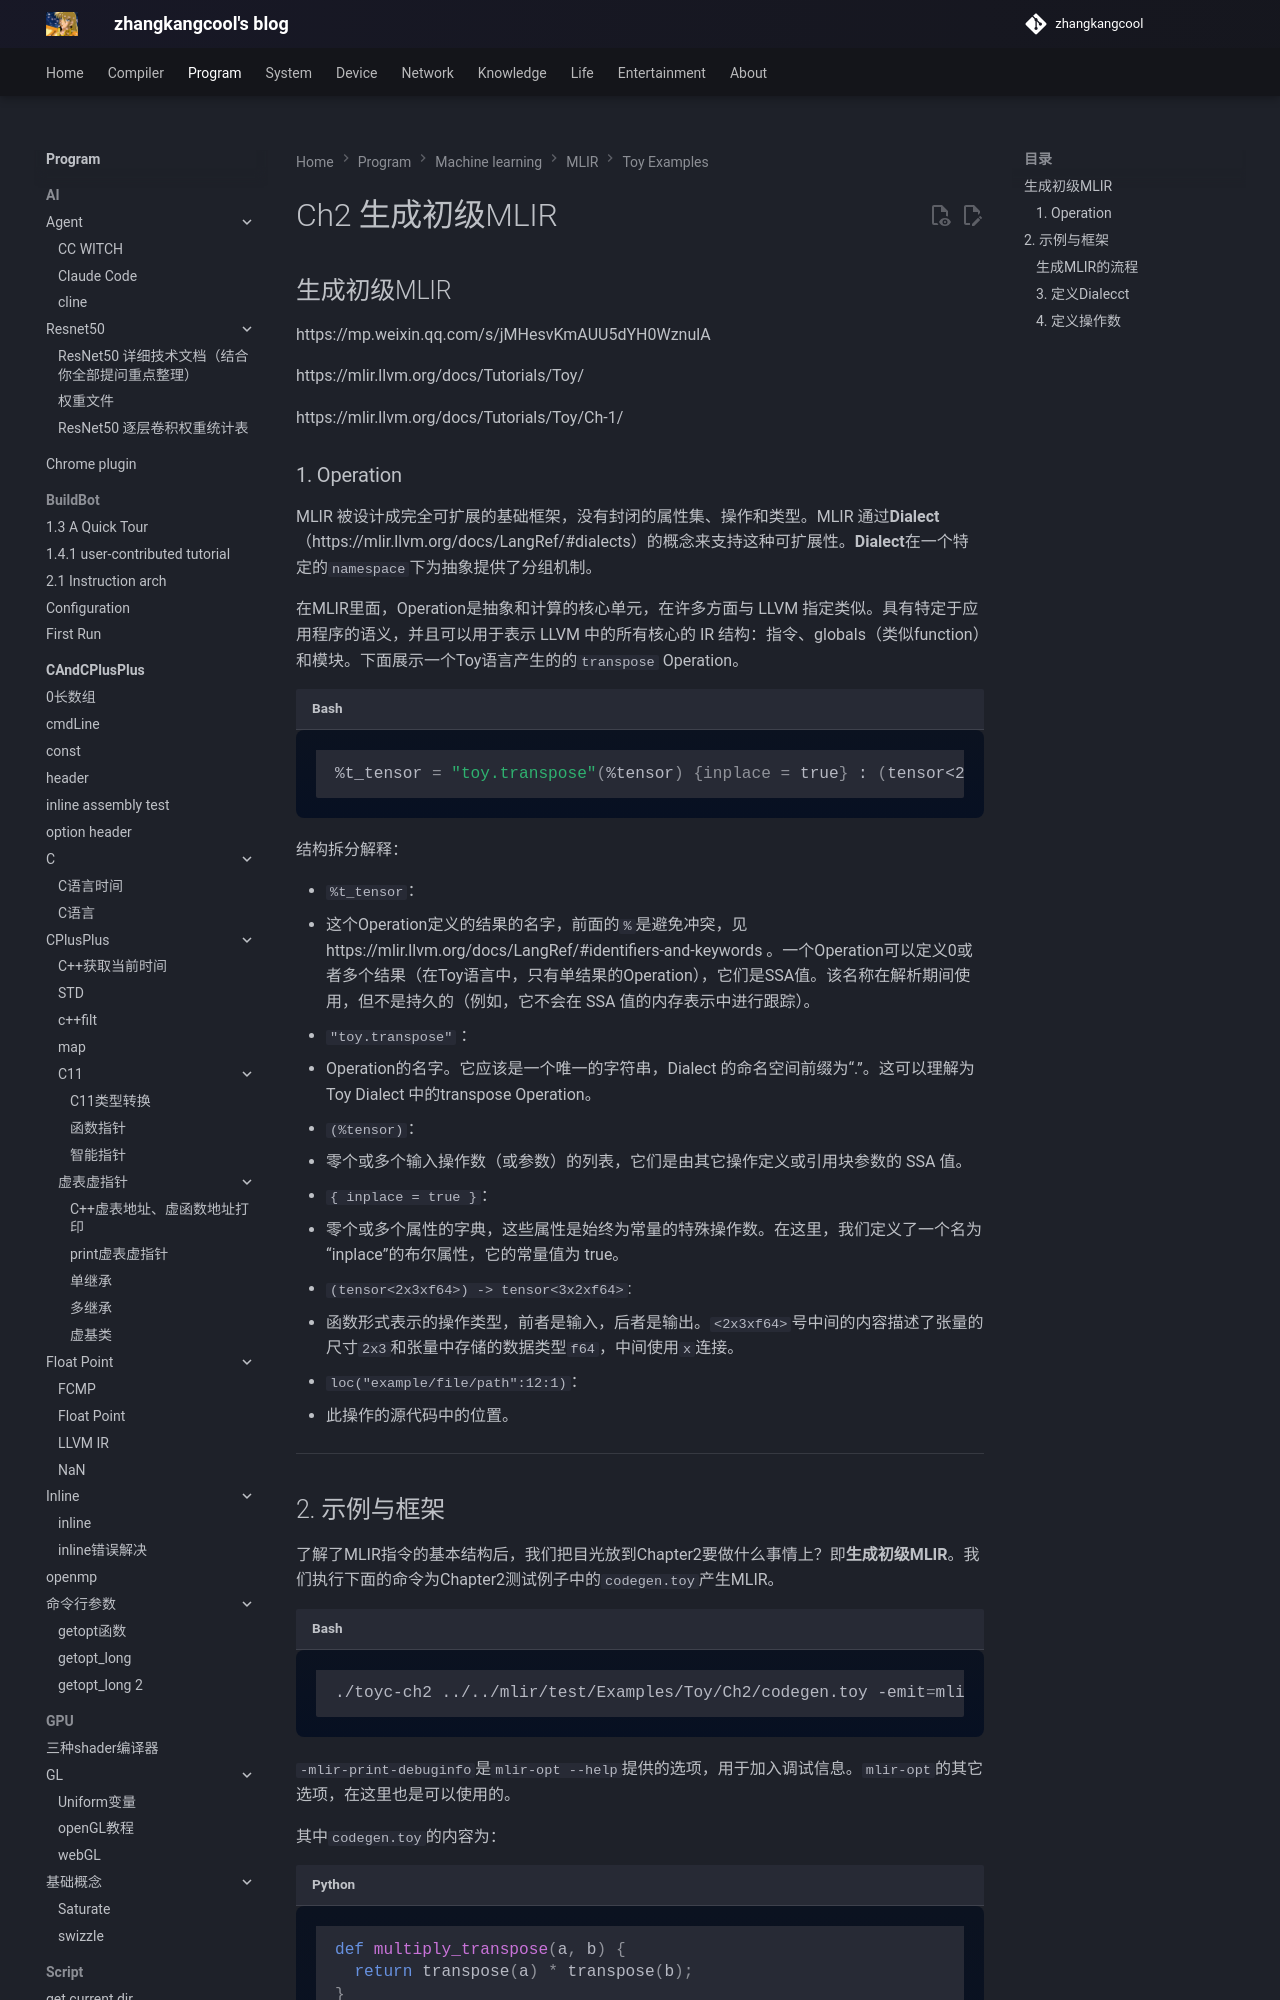

repository: zhangkangcool/zhangkangcool.github.io · page: Program/machine learning/MLIR/Toy Examples/Ch2 生成初级MLIR/index.html · generator: mkdocs

# Ch2 生成初级MLIR


## 生成初级MLIR

https://mp.weixin.qq.com/s/jMHesvKmAUU5dYH0WznulA

https://mlir.llvm.org/docs/Tutorials/Toy/

https://mlir.llvm.org/docs/Tutorials/Toy/Ch-1/



### 1. Operation

MLIR 被设计成完全可扩展的基础框架，没有封闭的属性集、操作和类型。MLIR 通过**Dialect**（https://mlir.llvm.org/docs/LangRef/#dialects）的概念来支持这种可扩展性。**Dialect**在一个特定的`namespace`下为抽象提供了分组机制。

在MLIR里面，Operation是抽象和计算的核心单元，在许多方面与 LLVM 指定类似。具有特定于应用程序的语义，并且可以用于表示 LLVM 中的所有核心的 IR 结构：指令、globals（类似function）和模块。下面展示一个Toy语言产生的的`transpose` Operation。

```shell
%t_tensor = "toy.transpose"(%tensor) {inplace = true} : (tensor<2x3xf64>) -> tensor<3x2xf64> loc("example/file/path":12:1)
```

结构拆分解释：

- `%t_tensor`：
  - 这个Operation定义的结果的名字，前面的`%`是避免冲突，见https://mlir.llvm.org/docs/LangRef/#identifiers-and-keywords 。一个Operation可以定义0或者多个结果（在Toy语言中，只有单结果的Operation），它们是SSA值。该名称在解析期间使用，但不是持久的（例如，它不会在 SSA 值的内存表示中进行跟踪）。
- `"toy.transpose"` ：
  - Operation的名字。它应该是一个唯一的字符串，Dialect 的命名空间前缀为“.”。这可以理解为Toy Dialect 中的transpose Operation。
- `(%tensor)`：
  - 零个或多个输入操作数（或参数）的列表，它们是由其它操作定义或引用块参数的 SSA 值。
- `{ inplace = true }`：
  - 零个或多个属性的字典，这些属性是始终为常量的特殊操作数。在这里，我们定义了一个名为“inplace”的布尔属性，它的常量值为 true。
- `(tensor<2x3xf64>) -> tensor<3x2xf64>`:
  - 函数形式表示的操作类型，前者是输入，后者是输出。`<2x3xf64>`号中间的内容描述了张量的尺寸`2x3`和张量中存储的数据类型`f64`，中间使用`x`连接。
- `loc("example/file/path":12:1)`：
  - 此操作的源代码中的位置。

-------
